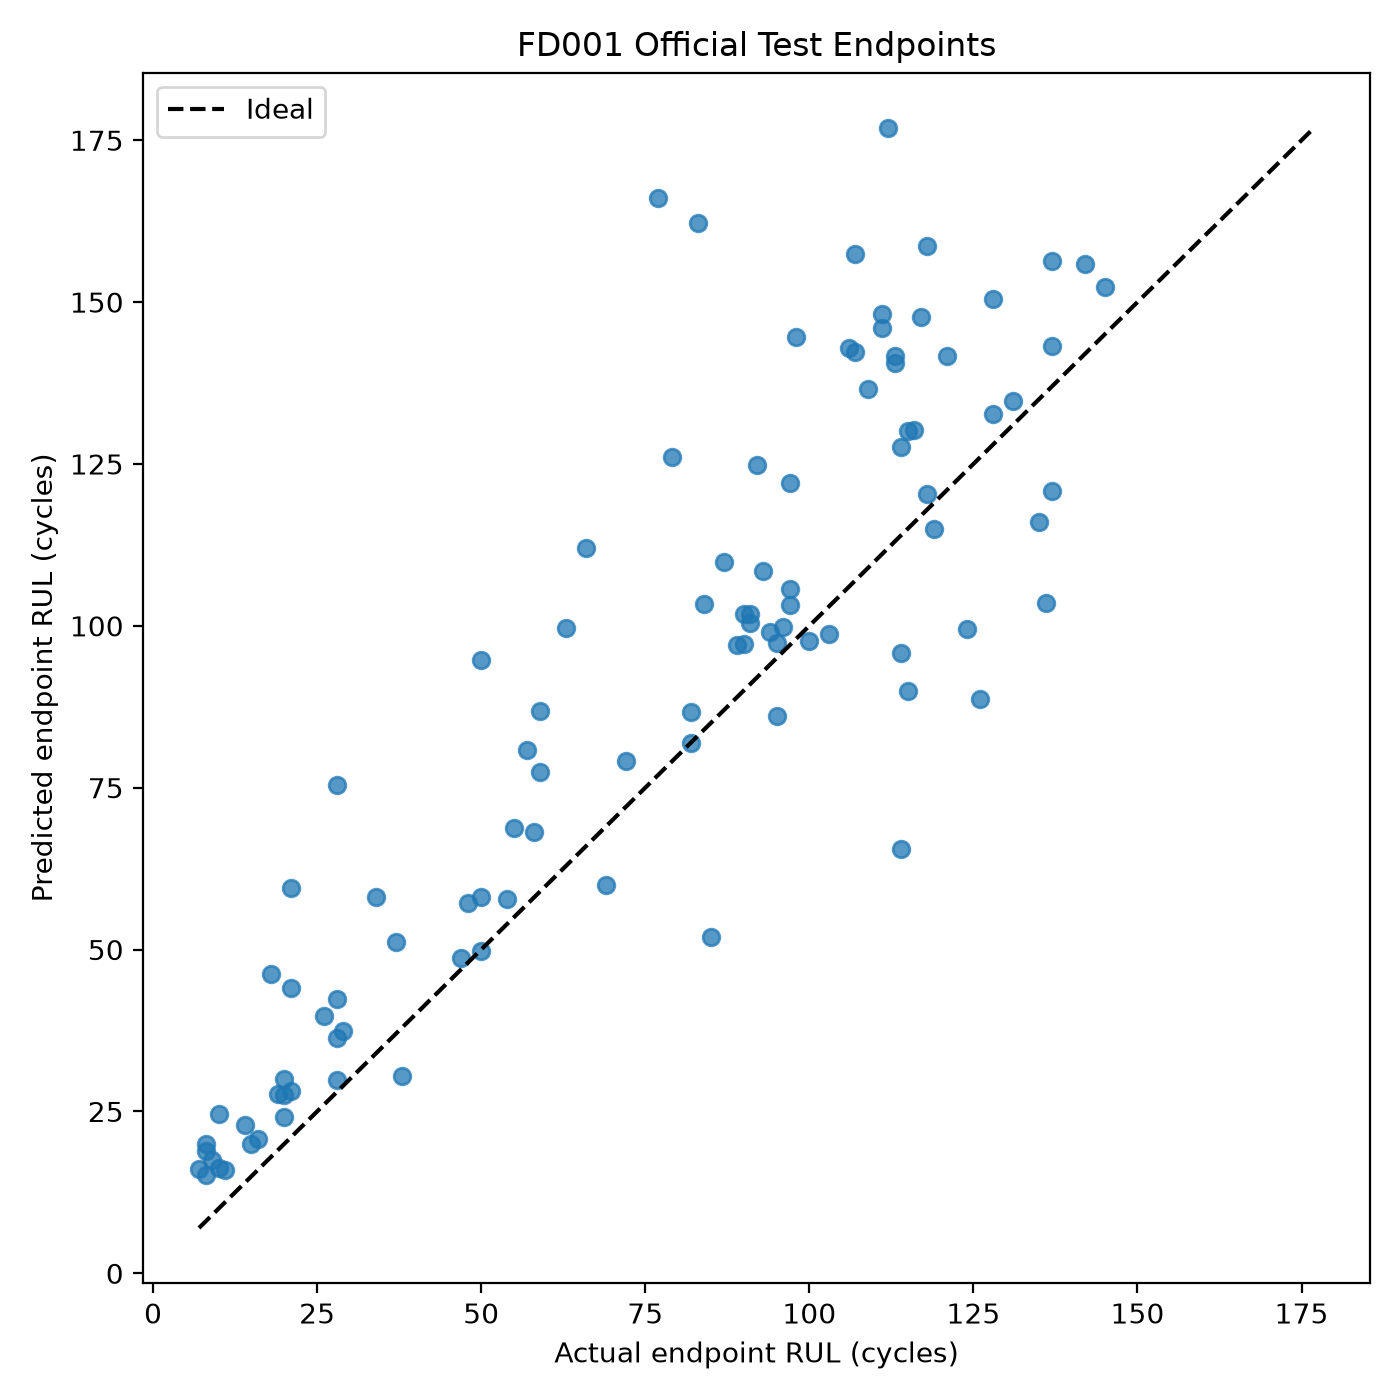

The data file committed next to this chart (first rows):
unit_id, actual_rul, naive_mean_prediction, selected_xgboost_prediction, selected_xgboost_error
1, 112.0, 107.8, 176.9, 64.94
2, 98.0, 107.8, 144.6, 46.56
3, 69.0, 107.8, 59.9, -9.105
4, 82.0, 107.8, 86.75, 4.746
5, 91.0, 107.8, 101.8, 10.83
6, 93.0, 107.8, 108.4, 15.45
7, 91.0, 107.8, 100.4, 9.409
8, 95.0, 107.8, 86.04, -8.957
9, 111.0, 107.8, 146, 34.96
10, 96.0, 107.8, 99.88, 3.876
11, 97.0, 107.8, 103.2, 6.25
12, 124.0, 107.8, 99.52, -24.48
13, 95.0, 107.8, 97.31, 2.306
14, 107.0, 107.8, 142.3, 35.26
15, 83.0, 107.8, 162.2, 79.2
16, 84.0, 107.8, 103.4, 19.38
17, 50.0, 107.8, 58.13, 8.133
18, 28.0, 107.8, 75.42, 47.42
19, 87.0, 107.8, 109.9, 22.88
20, 16.0, 107.8, 20.67, 4.669
21, 57.0, 107.8, 80.85, 23.85
22, 111.0, 107.8, 148.1, 37.1
23, 113.0, 107.8, 140.5, 27.52
24, 20.0, 107.8, 29.99, 9.992
25, 145.0, 107.8, 152.3, 7.285
26, 119.0, 107.8, 114.9, -4.057
27, 66.0, 107.8, 112, 46.04
28, 97.0, 107.8, 105.7, 8.744
29, 90.0, 107.8, 97.22, 7.216
30, 115.0, 107.8, 89.92, -25.08
31, 8.0, 107.8, 19.93, 11.93
32, 48.0, 107.8, 57.2, 9.2
33, 106.0, 107.8, 142.9, 36.91
34, 7.0, 107.8, 16.14, 9.137
35, 11.0, 107.8, 15.92, 4.917
36, 19.0, 107.8, 27.63, 8.629
37, 21.0, 107.8, 59.51, 38.51
38, 50.0, 107.8, 49.71, -0.2936
39, 142.0, 107.8, 155.8, 13.84
40, 28.0, 107.8, 36.36, 8.36
41, 18.0, 107.8, 46.19, 28.19
42, 10.0, 107.8, 24.61, 14.61
43, 59.0, 107.8, 86.86, 27.86
44, 109.0, 107.8, 136.6, 27.61
45, 114.0, 107.8, 65.47, -48.53
46, 47.0, 107.8, 48.68, 1.681
47, 135.0, 107.8, 116, -18.98
48, 92.0, 107.8, 124.9, 32.85
49, 21.0, 107.8, 28.16, 7.159
50, 79.0, 107.8, 126.1, 47.11
51, 114.0, 107.8, 95.83, -18.17
52, 29.0, 107.8, 37.4, 8.405
53, 26.0, 107.8, 39.78, 13.78
54, 97.0, 107.8, 122, 25.01
55, 137.0, 107.8, 143.1, 6.147
56, 15.0, 107.8, 19.91, 4.909
57, 103.0, 107.8, 98.74, -4.262
58, 37.0, 107.8, 51.14, 14.14
59, 114.0, 107.8, 127.6, 13.59
60, 100.0, 107.8, 97.7, -2.298
... 40 more rows
